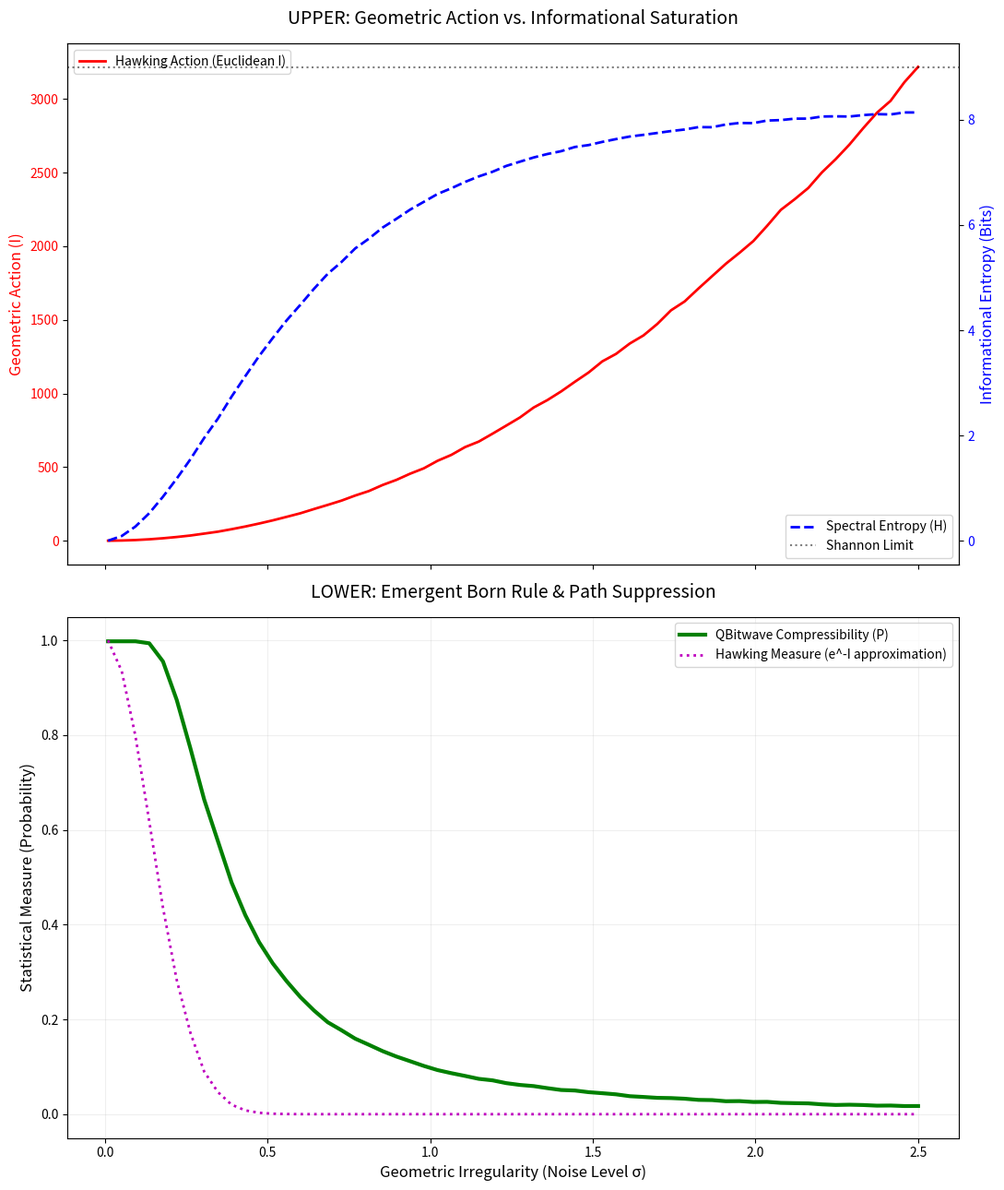

This chart was generated by the following Python code:
import argparse
import numpy as np
import matplotlib.pyplot as plt
from typing import Dict

def calculate_spectral_entropy(signal: np.ndarray) -> float:
    """
    Measures the 'Wavefunction Complexity' using Shannon Entropy of the PSD.
    """
    fft_vals = np.abs(np.fft.rfft(signal))
    psd = fft_vals**2
    psd_norm = psd / (np.sum(psd) + 1e-12)
    # Entropy H = -sum(p * log2(p))
    entropy = -np.sum(psd_norm * np.log2(psd_norm + 1e-12))
    return float(entropy)

def calculate_compressibility(signal: np.ndarray, threshold_ratio: float = 0.01) -> float:
    """
    Measures the 'Measure' or 'Statistical Weight' of the path.
    1.0 = Pure Sine (Max Measure), 0.0 = White Noise (Zero Measure).
    """
    fft_vals = np.abs(np.fft.rfft(signal))
    max_val = np.max(fft_vals)
    # How many components are needed to describe this "universe"?
    significant_components = np.sum(fft_vals > (max_val * threshold_ratio))
    return 1.0 - (significant_components / len(fft_vals))

def run_experiment(args):
    noise_levels = np.linspace(args.min_noise, args.max_noise, args.points)
    x = np.linspace(0, 1, args.bits)
    h_max = np.log2(len(np.fft.rfft(x))) # The Shannon Ceiling
    
    results = {"noise": [], "action": [], "complexity": [], "measure": [], "h_max": h_max}

    print(f"Generating Data (Bits: {args.bits}, Samples: {args.samples})...")
    for n in noise_levels:
        batch_action, batch_complexity, batch_measure = [], [], []
        
        for _ in range(args.samples):
            # The path: Smooth Metric + Quantum Fluctuations
            path = np.sin(2 * np.pi * x) + np.random.normal(0, n, args.bits)
            
            # 1. Hawking Action (Sum of squared gradients)
            action = np.sum(np.gradient(path)**2)
            
            # 2. Informational Complexity (Entropy)
            complexity = calculate_spectral_entropy(path)
            
            # 3. Probabilistic Measure (Compressibility)
            measure = calculate_compressibility(path, args.threshold)
            
            batch_action.append(action)
            batch_complexity.append(complexity)
            batch_measure.append(measure)
            
        results["noise"].append(n)
        results["action"].append(np.mean(batch_action))
        results["complexity"].append(np.mean(batch_complexity))
        results["measure"].append(np.mean(batch_measure))
        print(f"Progress: {n/args.max_noise:.1%}", end='\r')

    return results

def visualize(results):
    fig, (ax1, ax2) = plt.subplots(2, 1, figsize=(11, 13), sharex=True)

    # --- TOP PLOT: COST DUALITY ---
    ax1.plot(results["noise"], results["action"], 'r-', linewidth=2, label='Hawking Action (Euclidean I)')
    ax1.set_ylabel("Geometric Action (I)", color='r', fontsize=12)
    ax1.tick_params(axis='y', labelcolor='r')

    ax1_twin = ax1.twinx()
    ax1_twin.plot(results["noise"], results["complexity"], 'b--', linewidth=2, label='Spectral Entropy (H)')
    ax1_twin.axhline(y=results["h_max"], color='black', linestyle=':', alpha=0.5, label='Shannon Limit')
    ax1_twin.set_ylabel("Informational Entropy (Bits)", color='b', fontsize=12)
    ax1_twin.tick_params(axis='y', labelcolor='b')
    
    ax1.set_title("UPPER: Geometric Action vs. Informational Saturation", fontsize=14, pad=15)
    ax1.legend(loc='upper left')
    ax1_twin.legend(loc='lower right')

    # --- BOTTOM PLOT: MEASURE SUPPRESSION ---
    # We create a pseudo-Hawking measure (e^-I) to show the overlap
    action_array = np.array(results["action"])
    # Normalized e^-I for visual comparison
    hawking_weight = np.exp(-0.05 * (action_array - np.min(action_array))) 

    ax2.plot(results["noise"], results["measure"], 'g-', linewidth=3, label='QBitwave Compressibility (P)')
    ax2.plot(results["noise"], hawking_weight, 'm:', linewidth=2, label='Hawking Measure (e^-I approximation)')
    
    ax2.set_ylabel("Statistical Measure (Probability)", fontsize=12)
    ax2.set_xlabel("Geometric Irregularity (Noise Level \u03C3)", fontsize=12)
    ax2.set_title("LOWER: Emergent Born Rule & Path Suppression", fontsize=14, pad=15)
    ax2.legend()
    ax2.grid(alpha=0.2)

    plt.tight_layout()
    plt.show()

if __name__ == "__main__":
    parser = argparse.ArgumentParser()
    parser.add_argument('--bits', type=int, default=1024, help='Resolution of the bit-substrate')
    parser.add_argument('--samples', type=int, default=100, help='Samples per noise level')
    parser.add_argument('--points', type=int, default=60, help='Number of data points')
    parser.add_argument('--min_noise', type=float, default=0.01)
    parser.add_argument('--max_noise', type=float, default=2.5)
    parser.add_argument('--threshold', type=float, default=0.02, help='Sensitivity of compressibility')
    args = parser.parse_args()

    data = run_experiment(args)
    visualize(data)
